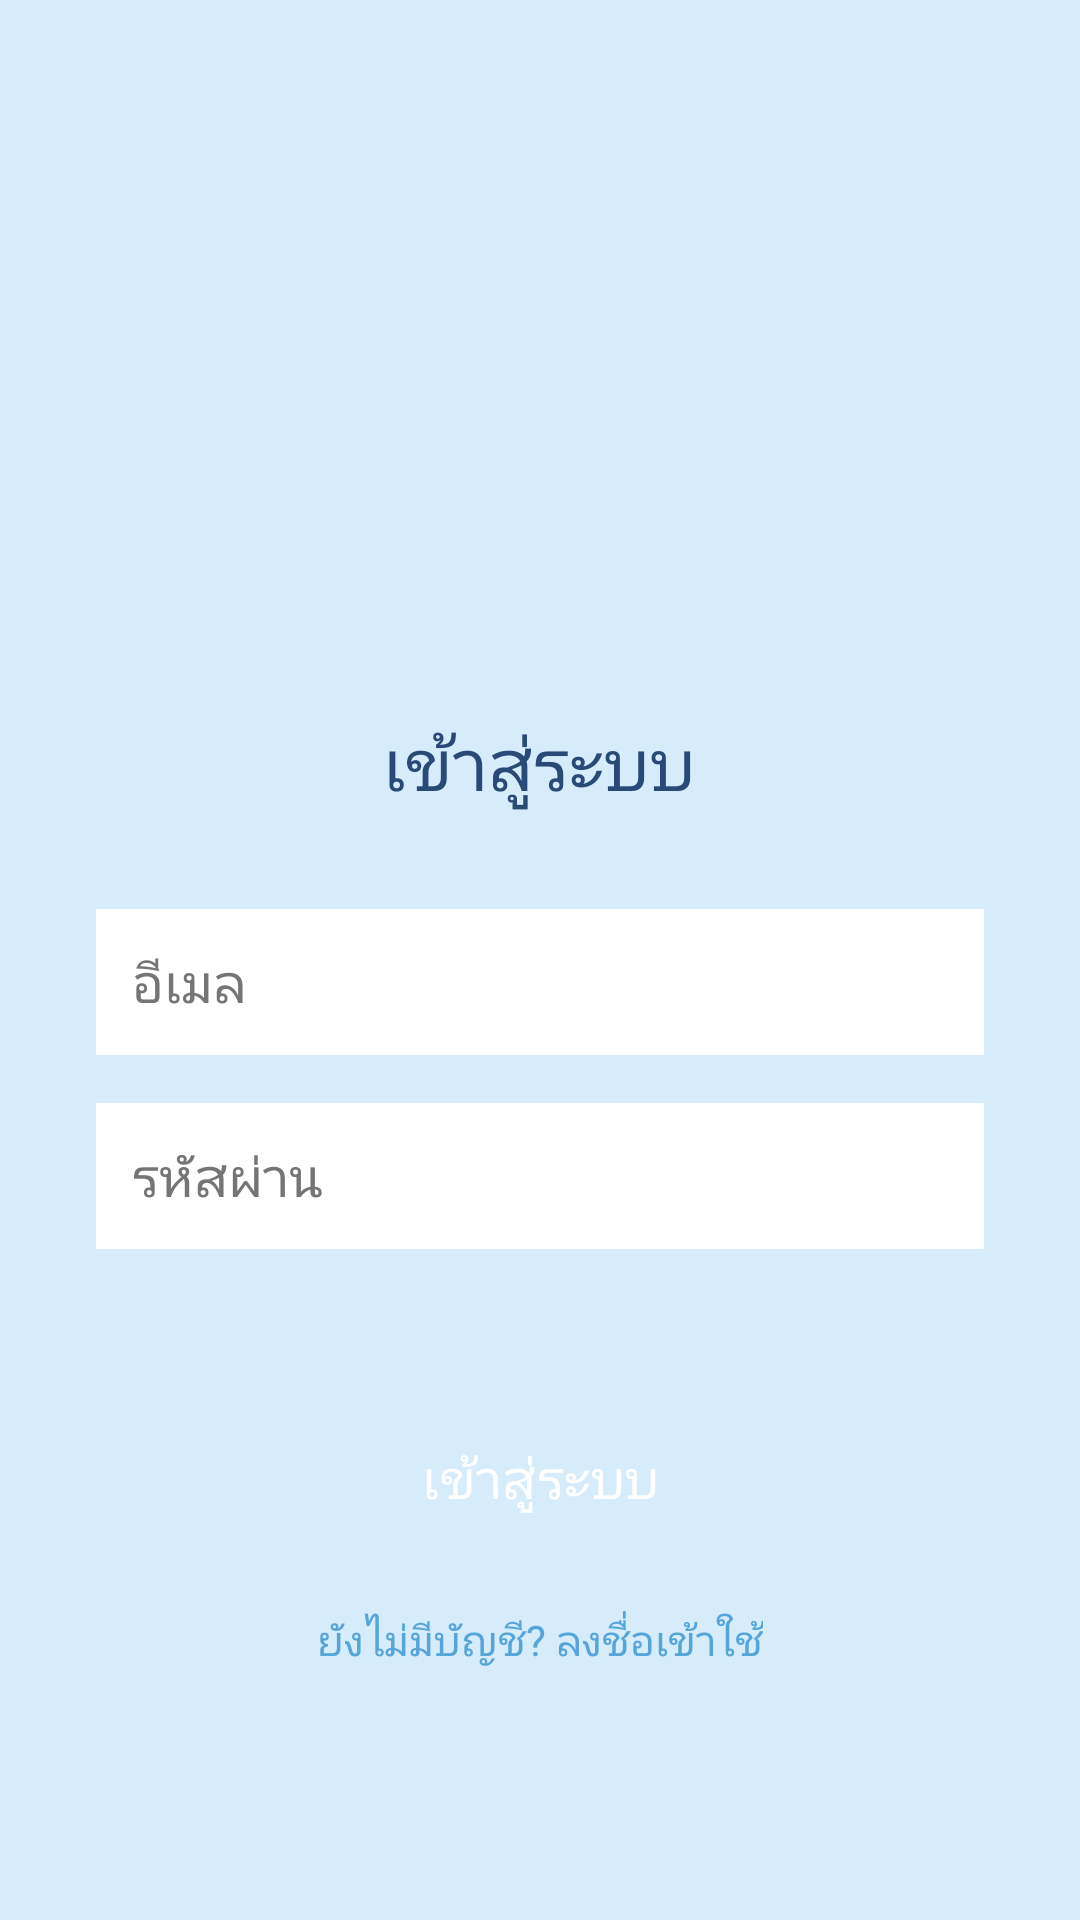

Reconstruct the res/layout file that produces this screen, plus the resources it refers to.
<!-- AndroidManifest.xml: application theme Theme.JavaAintShit -->
<!-- res/layout/activity_login.xml -->
<?xml version="1.0" encoding="utf-8"?>
<LinearLayout xmlns:android="http://schemas.android.com/apk/res/android"
    android:layout_width="match_parent"
    android:layout_height="match_parent"
    android:gravity="center_horizontal"
    android:orientation="vertical"
    android:padding="32dp"
    android:background="@color/hawkesblue">

    <ImageView
        android:layout_width="150dp"
        android:layout_height="150dp"
        android:src="@drawable/ic_launcher"
        android:contentDescription="@string/app_logo"
        android:layout_marginTop="32dp"
        android:layout_marginBottom="24dp" />

    <TextView
        android:layout_width="wrap_content"
        android:layout_height="wrap_content"
        android:text="@string/login_title"
        android:textSize="24sp"
        android:layout_marginBottom="32dp" />

    <EditText
        android:id="@+id/editTextEmail"
        android:layout_width="match_parent"
        android:layout_height="wrap_content"
        android:layout_marginBottom="16dp"
        android:background="@android:color/white"
        android:hint="@string/email_hint"
        android:importantForAutofill="no"
        android:inputType="textEmailAddress"
        android:padding="12dp"
        android:textColor="@android:color/black"
        android:textColorHint="#757575" />

    <EditText
        android:id="@+id/editTextPassword"
        android:layout_width="match_parent"
        android:layout_height="wrap_content"
        android:layout_marginBottom="24dp"
        android:background="@android:color/white"
        android:hint="@string/password_hint"
        android:importantForAutofill="no"
        android:inputType="textPassword"
        android:padding="12dp"
        android:textColor="@android:color/black"
        android:textColorHint="#757575" />

    <Button
        android:id="@+id/buttonSignIn"
        android:layout_width="match_parent"
        android:layout_height="wrap_content"
        android:layout_marginBottom="16dp"
        android:backgroundTint="@color/havelockblue"
        android:paddingVertical="16dp"
        android:text="@string/login_title"
        android:textColor="@android:color/white"
        android:textSize="18sp"
        android:layout_marginTop="24dp" />

    <TextView
        android:id="@+id/textViewAlreadyAccount"
        android:layout_width="wrap_content"
        android:layout_height="wrap_content"
        android:text="ยังไม่มีบัญชี? ลงชื่อเข้าใช้"
        android:textSize="14sp"
        android:textColor="@color/havelockblue"
        android:layout_gravity="center" />

</LinearLayout>
<!-- resources referenced by this layout -->
<resources>
  <color name="havelockblue">#55a4da</color>
  <color name="hawkesblue">#D6ECFB</color>
  <!-- drawable ic_launcher: png bitmap (mipmap-hdpi, 4995 bytes) -->
  <string name="app_logo">โลโก้แอปพลิเคชัน</string>
  
      //Login
  <string name="email_hint">อีเมล</string>
  <string name="login_title">เข้าสู่ระบบ</string>
  <string name="password_hint">รหัสผ่าน</string>
  <style name="Theme.JavaAintShit" parent="Base.Theme.JavaAintShit" />
  <style name="Base.Theme.JavaAintShit" parent="Theme.Material3.DayNight.NoActionBar">
          
          <item name="fontFamily">@font/notosansthaifont</item>
  
          <item name="android:textColor">@color/metallicBlue</item>
          <item name="buttonStyle">@style/DefaultButtonStyle</item>
      </style>
  <color name="metallicBlue">#294977</color>
  <style name="DefaultButtonStyle" parent="Widget.Material3.Button">
          <item name="backgroundTint">@color/havelockblue</item>
          <item name="android:textColor">@android:color/white</item>
      </style>
</resources>
